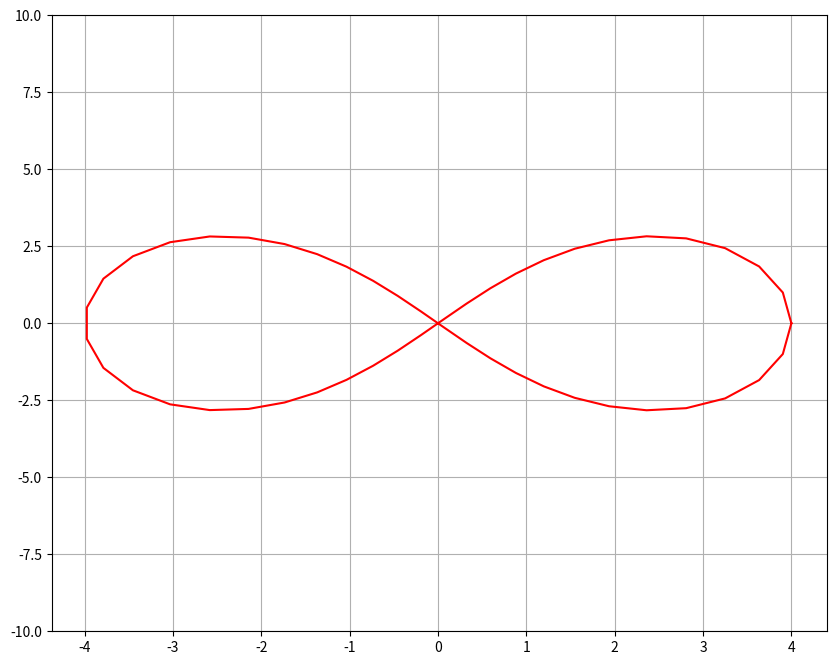

The script that saved this image:
import matplotlib.pyplot as plt
import math
import numpy as np


def x(t) :
    return (4*np.cos(t))/(1+np.sin(t)*np.sin(t))

def y(t) :
    return (8*np.cos(t)*np.sin(t))/(1+np.sin(t)*np.sin(t))




def main():
    #genere 100 val de 0 a 10
    t = np.linspace(0,2*np.pi,50)
    x_val = x(t)
    y_val = y(t)

    plt.figure(figsize=(10, 8))
    plt.plot(x_val,y_val,color='red')
    plt.ylim(-10,10)
    plt.grid()
    plt.show()
    #coucou


if __name__=='__main__' :
    main()
